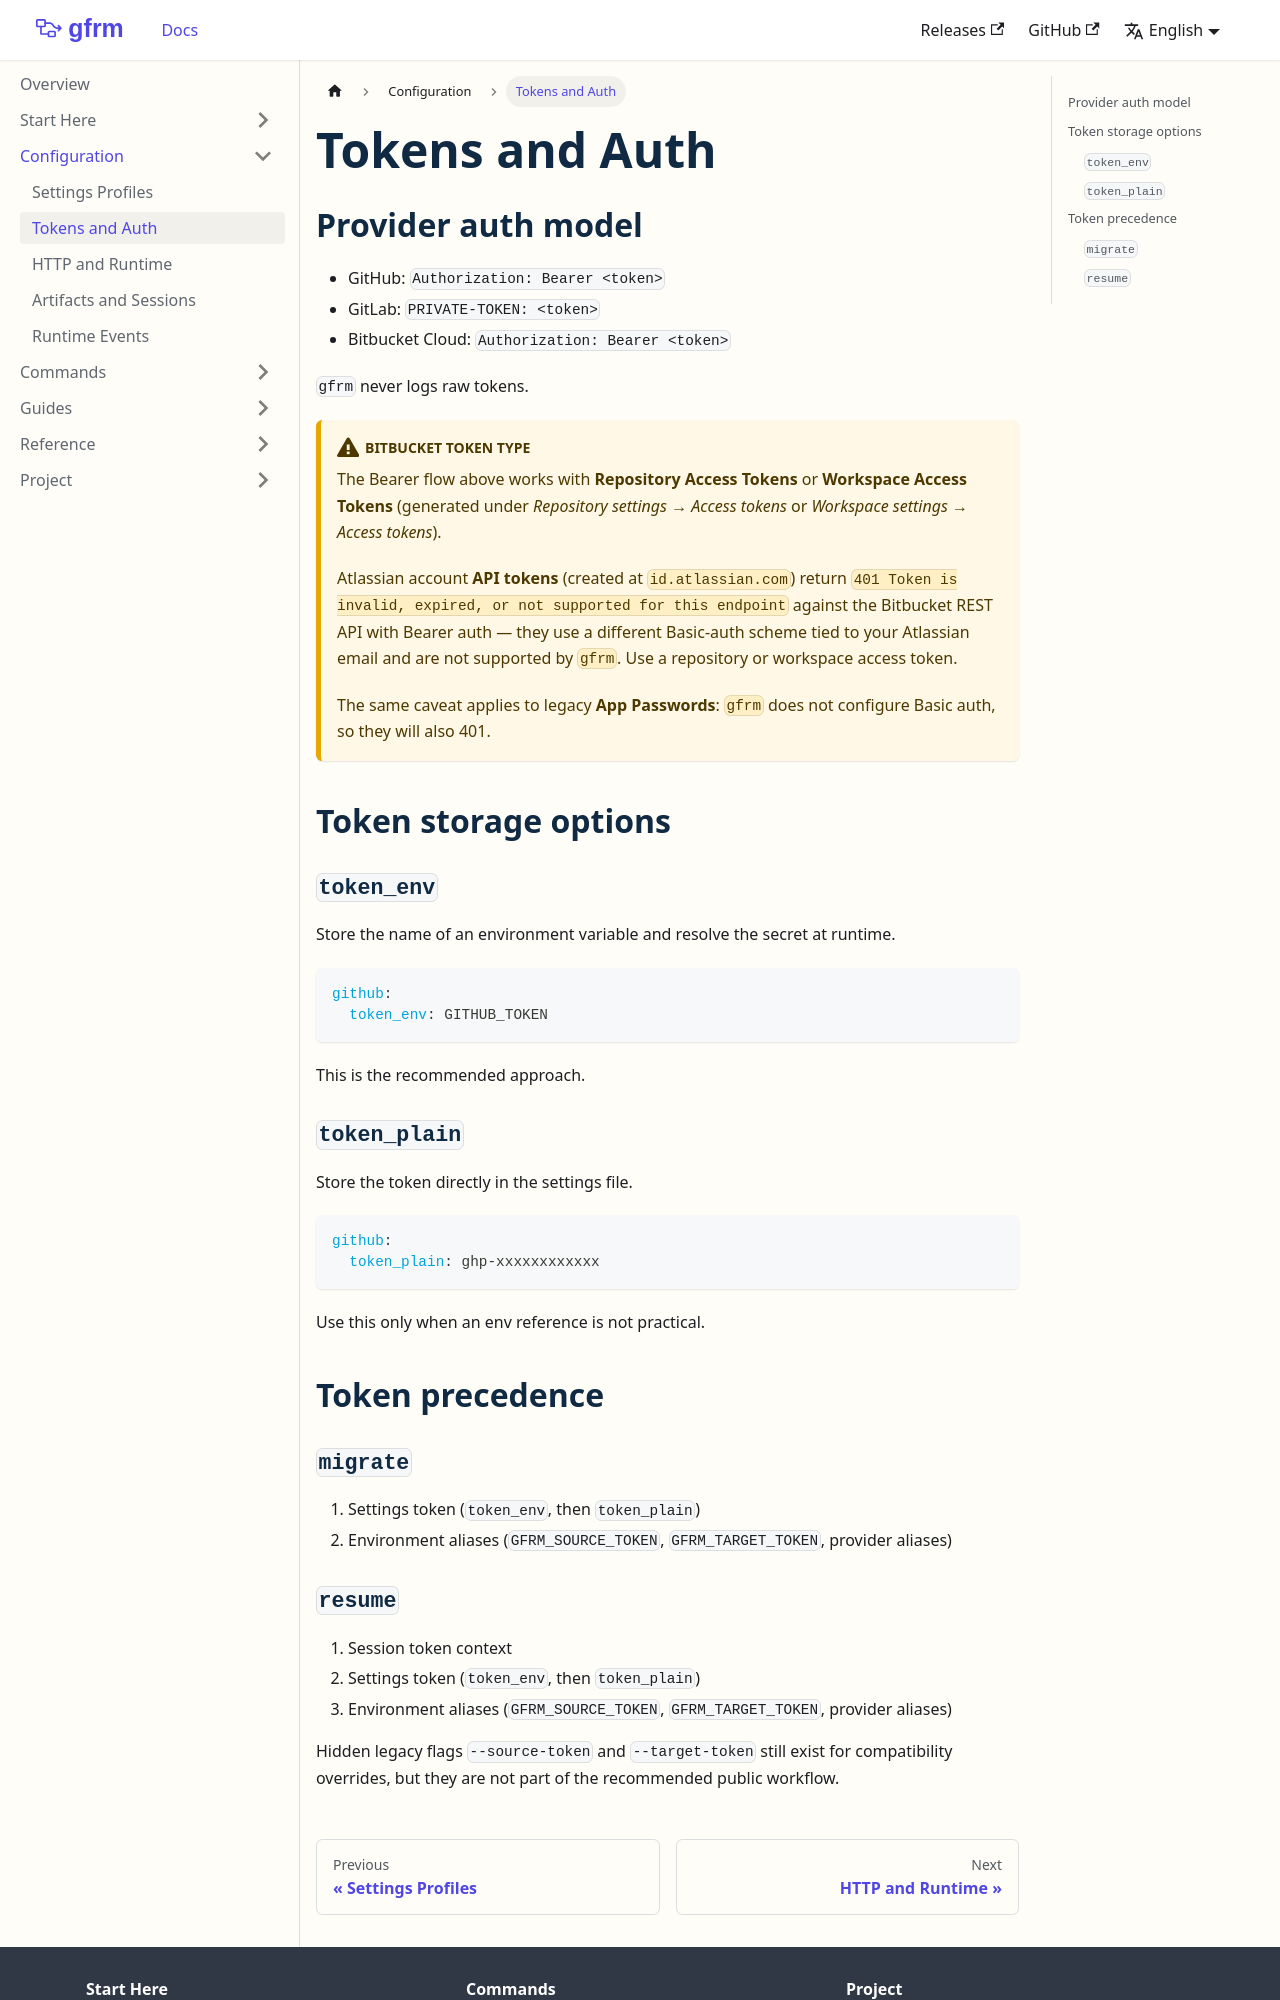

repository: chrystiamjr/git-forge-release-migrator · page: configuration/tokens-and-auth.html · generator: docusaurus

---
sidebar_position: 2
title: Tokens and Auth
---

## Provider auth model

- GitHub: `Authorization: Bearer <token>`
- GitLab: `PRIVATE-TOKEN: <token>`
- Bitbucket Cloud: `Authorization: Bearer <token>`

`gfrm` never logs raw tokens.

:::caution Bitbucket token type
The Bearer flow above works with **Repository Access Tokens** or **Workspace Access Tokens** (generated under *Repository settings → Access tokens* or *Workspace settings → Access tokens*).

Atlassian account **API tokens** (created at `id.atlassian.com`) return `401 Token is invalid, expired, or not supported for this endpoint` against the Bitbucket REST API with Bearer auth — they use a different Basic-auth scheme tied to your Atlassian email and are not supported by `gfrm`. Use a repository or workspace access token.

The same caveat applies to legacy **App Passwords**: `gfrm` does not configure Basic auth, so they will also 401.
:::

## Token storage options

### `token_env`

Store the name of an environment variable and resolve the secret at runtime.

```yaml
github:
  token_env: GITHUB_TOKEN
```

This is the recommended approach.

### `token_plain`

Store the token directly in the settings file.

```yaml
github:
  token_plain: ghp-xxxxxxxxxxxx
```

Use this only when an env reference is not practical.

## Token precedence

### `migrate`

1. Settings token (`token_env`, then `token_plain`)
2. Environment aliases (`GFRM_SOURCE_TOKEN`, `GFRM_TARGET_TOKEN`, provider aliases)
